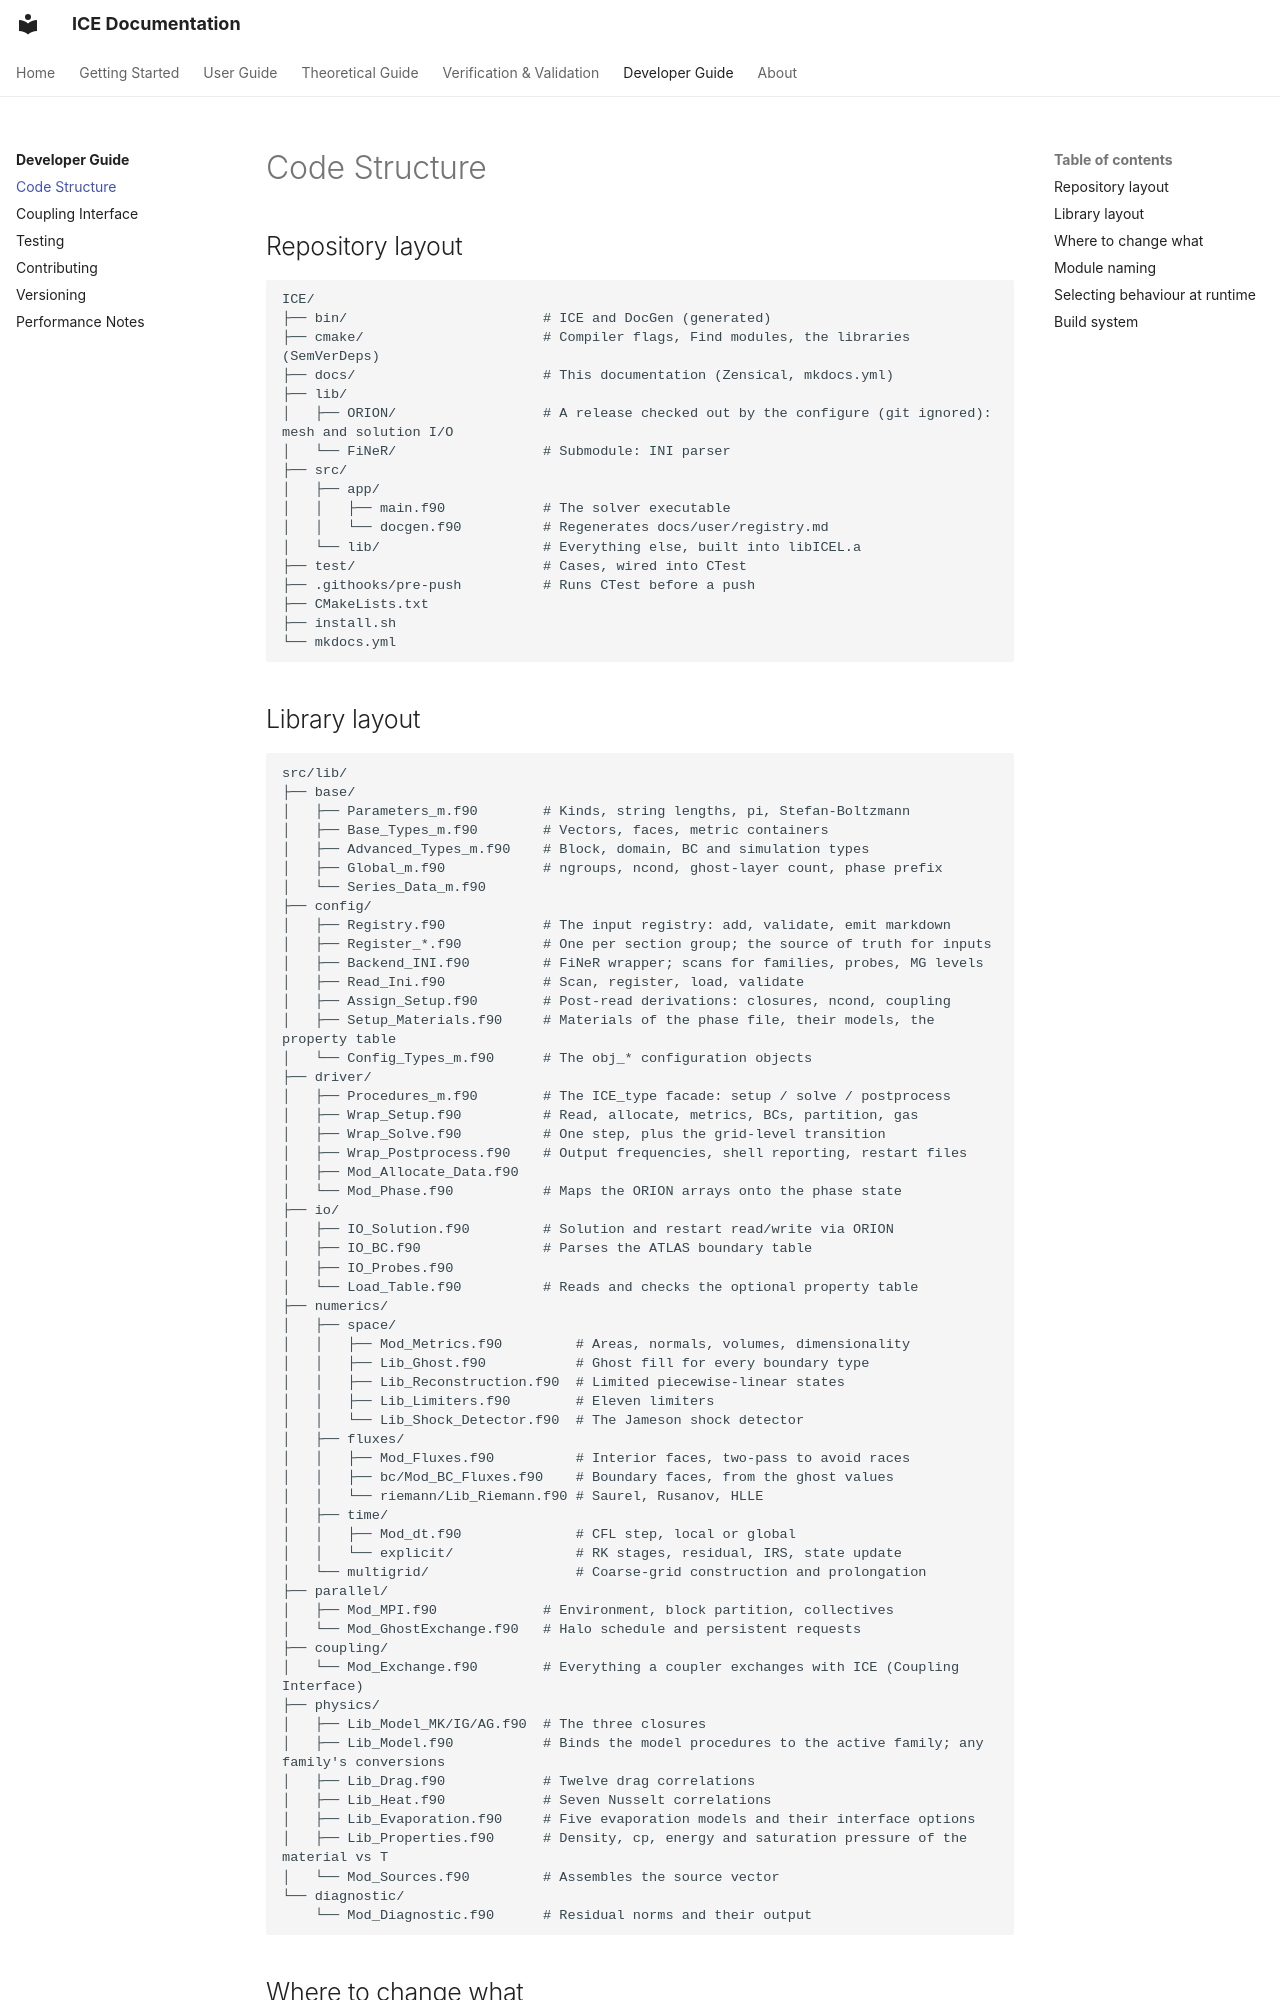

repository: open-hydra/ICE · page: development/structure/index.html · generator: mkdocs

# Code Structure

## Repository layout

```
ICE/
├── bin/                        # ICE and DocGen (generated)
├── cmake/                      # Compiler flags, Find modules, the libraries (SemVerDeps)
├── docs/                       # This documentation (Zensical, mkdocs.yml)
├── lib/
│   ├── ORION/                  # A release checked out by the configure (git ignored): mesh and solution I/O
│   └── FiNeR/                  # Submodule: INI parser
├── src/
│   ├── app/
│   │   ├── main.f90            # The solver executable
│   │   └── docgen.f90          # Regenerates docs/user/registry.md
│   └── lib/                    # Everything else, built into libICEL.a
├── test/                       # Cases, wired into CTest
├── .githooks/pre-push          # Runs CTest before a push
├── CMakeLists.txt
├── install.sh
└── mkdocs.yml
```
